pico-8 play session: mixed d-pad (fixed 12-tick cycle)

[t = 2 s] mixed d-pad (1.2s cycle ×~1): → ← ↑ ↓ + 🅾/❎ taps, ~2s
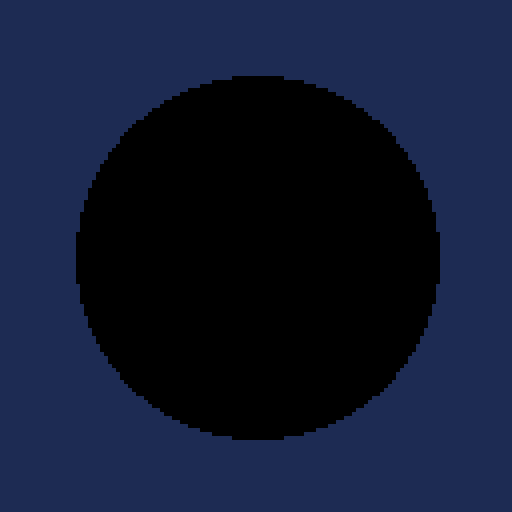

pico-8 cartridge
version 18
__lua__

function _init()
end

function _update60()
end

function _draw()
  cls(1)
  local h = next_gaussian() -- mean = 0 and std dev = 1
  -- now stretch and move h
  h *= 5
  h = h + 50
  circfill(64, 64, h, 0)
end

-->8

-- based on:
-- https://www.alanzucconi.com/2015/09/16/how-to-sample-from-a-gaussian-distribution/
-- a gaussian random number with a mean of 0 and std dev = 1
function next_gaussian()
  local v1 = 2 * rnd(1) - 1
  local v2 = 2 * rnd(1) - 1
  local s = v1 * v1 + v2 * v2
  while s >= 1 or s == 0 do
    v1 = 2 * rnd(1) - 1
    v2 = 2 * rnd(1) - 1
    s = v1 * v1 + v2 * v2
  end
  s = sqrt((-2 * ln(s)) / s)
  return v1 * s
end

-- rough implementation based on:
-- https://stackoverflow.com/a/21809751
function ln(a)
  local n = 1
  for i = 1, 11 do -- cannot do more without large precision loss?
    n *= 2
    a = sqrt(a) -- precision loss probably due to this converging quickly to 1
  end
  return n * (a - 1)
end
-- uncomment below to test ln():
-- cls()
-- print('ln(1)    0      ' .. ln(1))
-- print('ln(2)    0.693  ' .. ln(2))
-- print('ln(2.25) 0.810  ' .. ln(2.25))
-- print('ln(2.71) 1      ' .. ln(2.71))
-- print('ln(3)    1.098  ' .. ln(3))
-- print('ln(10)   2.302  ' .. ln(10))
-- print('ln(100)  4.605  ' .. ln(100))
__gfx__
00000000000000000000000000000000000000000000000000000000000000000000000000000000000000000000000000000000000000000000000000000000
00000000000000000000000000000000000000000000000000000000000000000000000000000000000000000000000000000000000000000000000000000000
00700700000000000000000000000000000000000000000000000000000000000000000000000000000000000000000000000000000000000000000000000000
00077000000000000000000000000000000000000000000000000000000000000000000000000000000000000000000000000000000000000000000000000000
00077000000000000000000000000000000000000000000000000000000000000000000000000000000000000000000000000000000000000000000000000000
00700700000000000000000000000000000000000000000000000000000000000000000000000000000000000000000000000000000000000000000000000000
